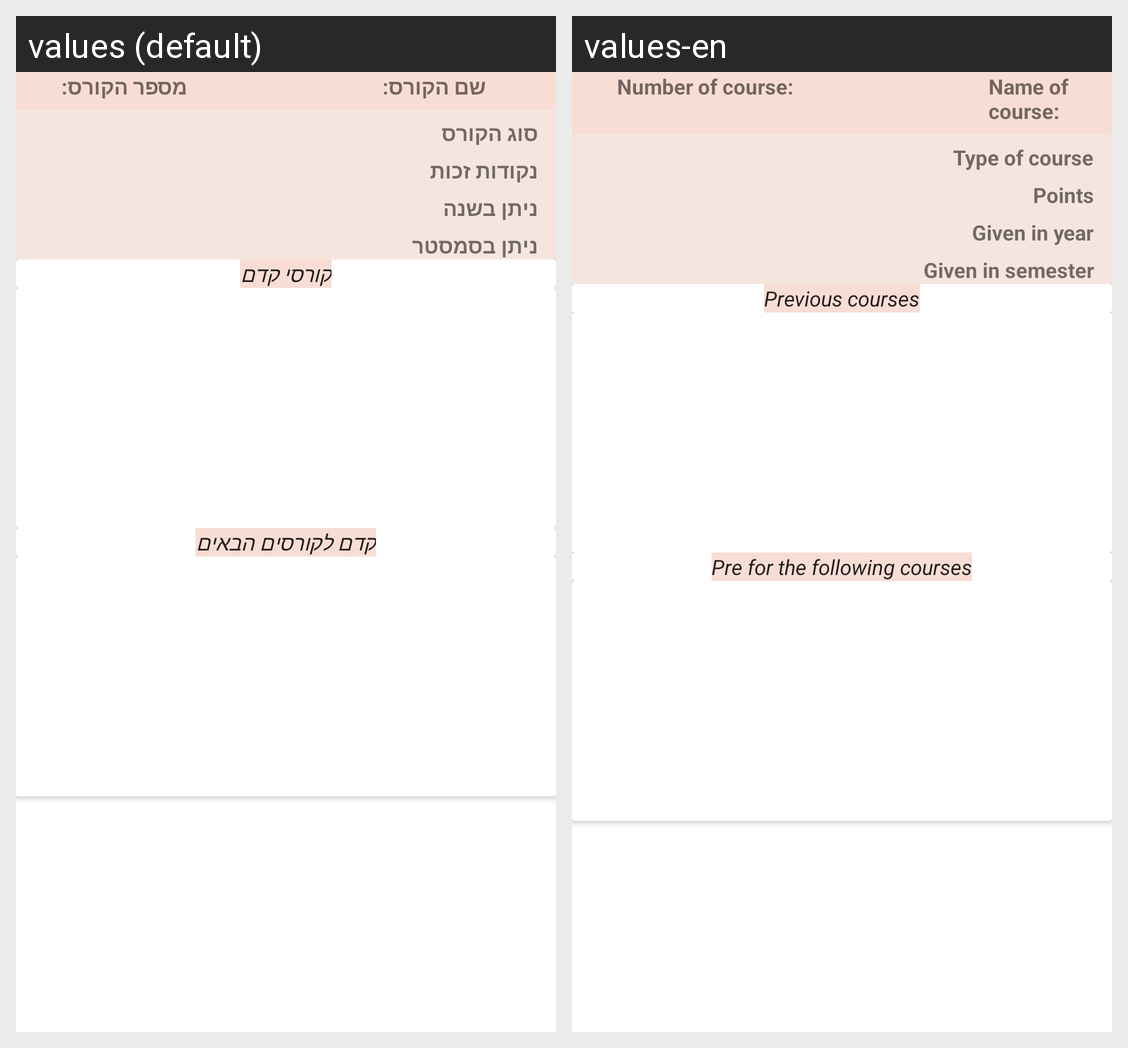

Locale-by-locale string values for the Android screen shown in this grid:
Android screen res/layout/courseinfo_fragment.xml rendered under 2 locales, left to right: values (default), values-en. Device: Nexus 5 (rendered at 1080×1920; each locale shown at half size, 540×960, under a caption strip naming it); theme Theme.HUJI_Assistant.
Strings drawn on this screen, with the default value and each locale's value (text and hints the layout hard-codes, and strings that could not be matched under every locale, appear in the picture but are not listed):

courseinfonumber
  values: מספר הקורס:
  values-en: Number of course:

courseinfoname
  values: שם הקורס:
  values-en: Name of course:

courseinfotype
  values: סוג הקורס
  values-en: Type of course

courseinfopoints
  values: נקודות זכות
  values-en: Points

courseinfoyear
  values: ניתן בשנה
  values-en: Given in year

courseinfosemester
  values: ניתן בסמסטר
  values-en: Given in semester

kdamcoursestitle
  values: קורסי קדם
  values-en: Previous courses

aftercoursestitle
  values: קדם לקורסים הבאים
  values-en: Pre for the following courses
